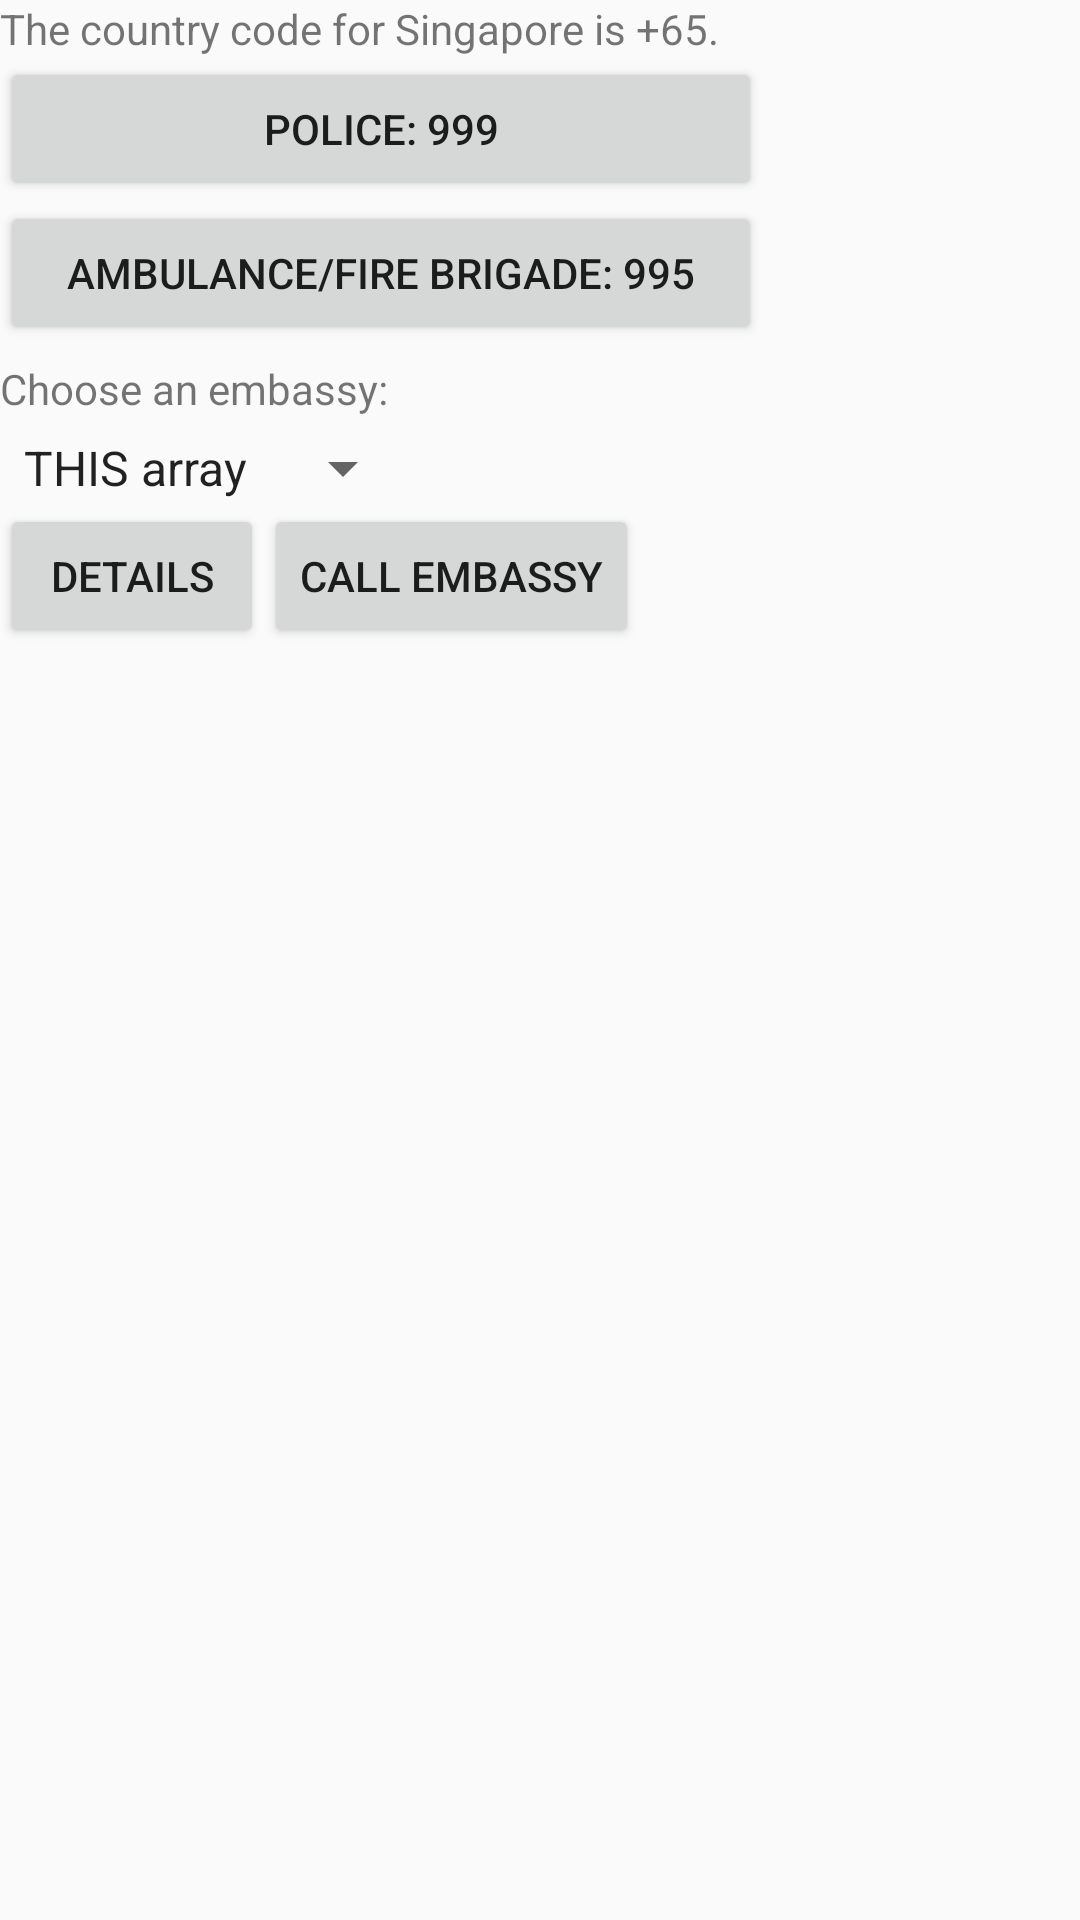

Reconstruct the res/layout file that produces this screen, plus the resources it refers to.
<!-- AndroidManifest.xml: application theme Theme.AppCompat.Light.NoActionBar -->
<!-- res/layout/activity_emergency.xml -->
<?xml version="1.0" encoding="utf-8"?>
<LinearLayout xmlns:android="http://schemas.android.com/apk/res/android"
    android:orientation="vertical"
    android:layout_width="fill_parent"
    android:layout_height="fill_parent"
    android:id="@+id/activity_emergency">

    <TextView
    android:text="The country code for Singapore is +65."
    android:layout_width="wrap_content"
    android:layout_height="wrap_content"
    android:id="@+id/textView5" />

    <Button
        android:text="Police: 999"
        android:layout_width="254dp"
        android:layout_height="wrap_content"
        android:id="@+id/button"
        android:onClick="call_police" />

    <Button
        android:text="Ambulance/Fire Brigade: 995"
        android:layout_width="254dp"
        android:layout_height="wrap_content"
        android:id="@+id/button2"
        android:onClick="call_amb" />

    <TextView
        android:text="Choose an embassy:"
        android:layout_width="wrap_content"
        android:layout_height="wrap_content"
        android:paddingTop="5dp"
        android:paddingBottom="5dp"
        android:id="@+id/text_embassy"/>

    <Spinner
        android:layout_width="wrap_content"
        android:layout_height="wrap_content"
        android:id="@+id/spinner"
        android:prompt="@string/embassy_prompt"
        android:entries="@array/embassy_array"
        />
    <LinearLayout
        android:layout_width="match_parent"
        android:layout_height="wrap_content"
        android:orientation="horizontal" >

        <Button
            android:layout_width="wrap_content"
            android:layout_height="wrap_content"
            android:onClick="see_embassy"
            android:text="Details"
            android:layout_gravity="start"
            />

        <Button
            android:layout_width="wrap_content"
            android:layout_height="wrap_content"
            android:onClick="call_embassy"
            android:text="Call Embassy" />

    </LinearLayout>

</LinearLayout>
<!-- resources referenced by this layout -->
<resources>
  <string-array name="embassy_array">
          <item>THIS array</item>
      </string-array>
  <string name="embassy_prompt"> test embassy prompt</string>
</resources>
